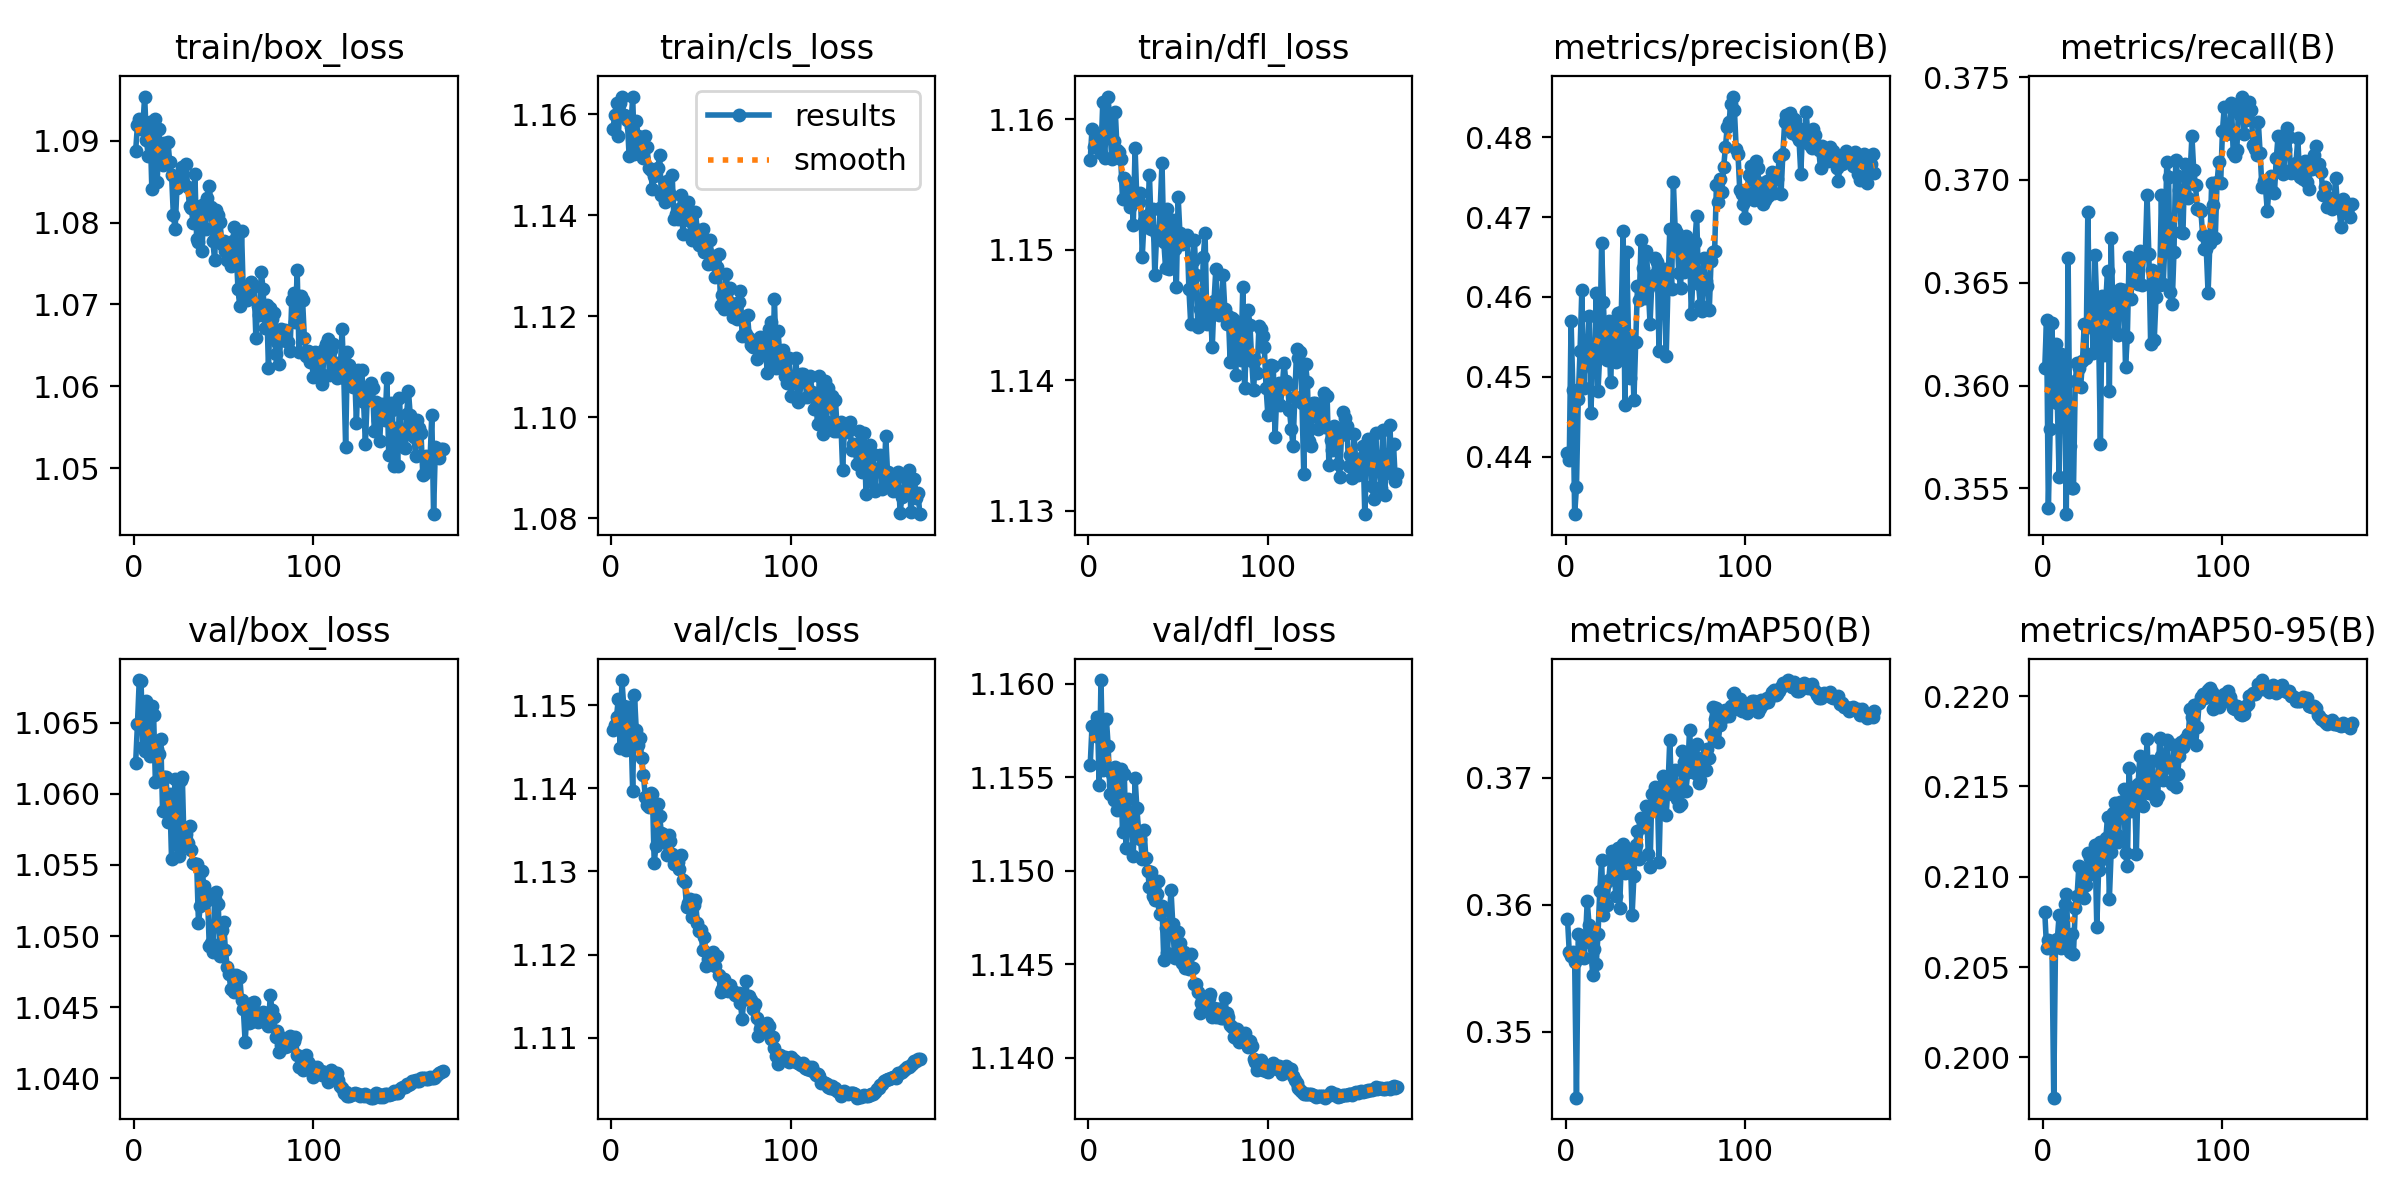

Values plotted in this chart, from the file beside it:
epoch, time, train/box_loss, train/cls_loss, train/dfl_loss, metrics/precision(B), metrics/recall(B), metrics/mAP50(B), metrics/mAP50-95(B), val/box_loss, val/cls_loss, val/dfl_loss, lr/pg0, lr/pg1, lr/pg2
1, 95.63, 1.089, 1.157, 1.157, 0.4404, 0.3609, 0.3589, 0.2081, 1.062, 1.147, 1.156, 0.0003329, 0.0003329, 0.06704
2, 182.1, 1.092, 1.16, 1.159, 0.4396, 0.3632, 0.3563, 0.2061, 1.065, 1.148, 1.158, 0.0006662, 0.0006662, 0.03404
3, 266.5, 1.093, 1.162, 1.158, 0.457, 0.354, 0.356, 0.2065, 1.068, 1.149, 1.158, 0.0009993, 0.0009993, 0.001041
4, 349.8, 1.091, 1.156, 1.158, 0.4484, 0.3579, 0.3563, 0.2061, 1.068, 1.151, 1.157, 0.0009995, 0.0009995, 0.0009995
5, 433.9, 1.092, 1.162, 1.159, 0.4328, 0.363, 0.3555, 0.2064, 1.063, 1.145, 1.158, 0.000999, 0.000999, 0.000999
6, 520.9, 1.095, 1.164, 1.158, 0.4362, 0.3594, 0.3448, 0.1978, 1.063, 1.153, 1.155, 0.0009985, 0.0009985, 0.0009985
7, 606.1, 1.09, 1.16, 1.157, 0.4473, 0.362, 0.3577, 0.2064, 1.067, 1.15, 1.16, 0.0009978, 0.0009978, 0.0009978
8, 692.7, 1.088, 1.16, 1.161, 0.4533, 0.3592, 0.3563, 0.2065, 1.063, 1.145, 1.155, 0.000997, 0.000997, 0.000997
9, 782.9, 1.092, 1.159, 1.157, 0.4609, 0.3555, 0.3574, 0.2079, 1.063, 1.146, 1.157, 0.0009961, 0.0009961, 0.0009961
10, 871.8, 1.084, 1.152, 1.159, 0.4486, 0.3615, 0.3558, 0.2061, 1.066, 1.15, 1.158, 0.0009951, 0.0009951, 0.0009951
11, 962, 1.091, 1.157, 1.162, 0.4541, 0.358, 0.3573, 0.2063, 1.066, 1.148, 1.157, 0.0009939, 0.0009939, 0.0009939
12, 1051, 1.093, 1.163, 1.159, 0.4524, 0.3611, 0.3603, 0.2085, 1.061, 1.14, 1.154, 0.0009926, 0.0009926, 0.0009926
13, 1140, 1.085, 1.152, 1.157, 0.4576, 0.3537, 0.3584, 0.209, 1.063, 1.151, 1.155, 0.0009912, 0.0009912, 0.0009912
14, 1228, 1.091, 1.159, 1.158, 0.4455, 0.3662, 0.357, 0.2067, 1.063, 1.147, 1.154, 0.0009897, 0.0009897, 0.0009897
15, 1317, 1.088, 1.156, 1.161, 0.451, 0.3571, 0.3545, 0.2058, 1.064, 1.145, 1.156, 0.0009881, 0.0009881, 0.0009881
16, 1401, 1.087, 1.153, 1.158, 0.4521, 0.355, 0.3565, 0.2068, 1.059, 1.146, 1.153, 0.0009863, 0.0009863, 0.0009863
17, 1485, 1.09, 1.153, 1.157, 0.4605, 0.355, 0.3553, 0.2057, 1.061, 1.144, 1.155, 0.0009844, 0.0009844, 0.0009844
18, 1570, 1.087, 1.151, 1.157, 0.4482, 0.3602, 0.3577, 0.2083, 1.061, 1.142, 1.155, 0.0009825, 0.0009825, 0.0009825
19, 1657, 1.09, 1.156, 1.154, 0.4529, 0.3611, 0.3611, 0.2089, 1.058, 1.139, 1.152, 0.0009803, 0.0009803, 0.0009803
20, 1741, 1.087, 1.153, 1.155, 0.4668, 0.3608, 0.3636, 0.2106, 1.06, 1.138, 1.155, 0.0009781, 0.0009781, 0.0009781
21, 1825, 1.086, 1.149, 1.155, 0.4594, 0.3599, 0.3592, 0.2091, 1.055, 1.138, 1.151, 0.0009758, 0.0009758, 0.0009758
22, 1910, 1.081, 1.149, 1.155, 0.4531, 0.3612, 0.3616, 0.2104, 1.059, 1.139, 1.154, 0.0009733, 0.0009733, 0.0009733
23, 1995, 1.079, 1.145, 1.153, 0.4521, 0.363, 0.36, 0.2088, 1.061, 1.139, 1.153, 0.0009707, 0.0009707, 0.0009707
24, 2080, 1.084, 1.148, 1.155, 0.4569, 0.3613, 0.362, 0.2095, 1.056, 1.131, 1.152, 0.000968, 0.000968, 0.000968
25, 2163, 1.085, 1.149, 1.152, 0.4494, 0.3684, 0.3636, 0.2113, 1.056, 1.133, 1.151, 0.0009652, 0.0009652, 0.0009652
26, 2247, 1.085, 1.149, 1.158, 0.4544, 0.3629, 0.3642, 0.211, 1.061, 1.138, 1.155, 0.0009623, 0.0009623, 0.0009623
27, 2332, 1.087, 1.152, 1.154, 0.4567, 0.364, 0.3625, 0.2107, 1.061, 1.137, 1.153, 0.0009593, 0.0009593, 0.0009593
28, 2415, 1.085, 1.144, 1.154, 0.4519, 0.3616, 0.3607, 0.2101, 1.056, 1.135, 1.152, 0.0009561, 0.0009561, 0.0009561
29, 2500, 1.087, 1.145, 1.154, 0.458, 0.3663, 0.3645, 0.2117, 1.057, 1.135, 1.152, 0.0009529, 0.0009529, 0.0009529
30, 2583, 1.084, 1.143, 1.149, 0.4531, 0.3639, 0.3598, 0.2072, 1.057, 1.134, 1.151, 0.0009495, 0.0009495, 0.0009495
31, 2667, 1.082, 1.147, 1.152, 0.4582, 0.3626, 0.3632, 0.2104, 1.058, 1.132, 1.152, 0.000946, 0.000946, 0.000946
32, 2751, 1.082, 1.144, 1.152, 0.4683, 0.3572, 0.3648, 0.2119, 1.056, 1.134, 1.151, 0.0009425, 0.0009425, 0.0009425
33, 2835, 1.08, 1.144, 1.153, 0.4464, 0.3644, 0.3625, 0.211, 1.055, 1.134, 1.15, 0.0009388, 0.0009388, 0.0009388
34, 2918, 1.086, 1.148, 1.156, 0.4657, 0.3615, 0.3633, 0.2112, 1.055, 1.132, 1.149, 0.000935, 0.000935, 0.000935
35, 3002, 1.078, 1.139, 1.152, 0.4549, 0.3642, 0.3634, 0.2121, 1.055, 1.131, 1.15, 0.0009311, 0.0009311, 0.0009311
36, 3084, 1.078, 1.14, 1.153, 0.4499, 0.3656, 0.3641, 0.2133, 1.051, 1.131, 1.149, 0.0009271, 0.0009271, 0.0009271
37, 3170, 1.082, 1.139, 1.148, 0.4542, 0.3597, 0.3592, 0.2088, 1.052, 1.131, 1.148, 0.0009229, 0.0009229, 0.0009229
38, 3256, 1.077, 1.141, 1.151, 0.4471, 0.3672, 0.3622, 0.2114, 1.055, 1.13, 1.149, 0.0009187, 0.0009187, 0.0009187
39, 3342, 1.082, 1.144, 1.151, 0.4543, 0.3635, 0.3647, 0.2135, 1.054, 1.132, 1.149, 0.0009144, 0.0009144, 0.0009144
40, 3425, 1.079, 1.136, 1.153, 0.4613, 0.3626, 0.3658, 0.2141, 1.052, 1.129, 1.148, 0.00091, 0.00091, 0.00091
41, 3509, 1.083, 1.143, 1.157, 0.4597, 0.3643, 0.3636, 0.2123, 1.053, 1.129, 1.148, 0.0009055, 0.0009055, 0.0009055
42, 3595, 1.085, 1.143, 1.151, 0.4671, 0.3625, 0.3668, 0.2119, 1.049, 1.126, 1.145, 0.0009008, 0.0009008, 0.0009008
43, 3678, 1.082, 1.143, 1.149, 0.4636, 0.3647, 0.3665, 0.2141, 1.05, 1.126, 1.147, 0.0008961, 0.0008961, 0.0008961
44, 3762, 1.078, 1.139, 1.153, 0.4599, 0.3646, 0.3662, 0.214, 1.049, 1.127, 1.146, 0.0008913, 0.0008913, 0.0008913
45, 3848, 1.075, 1.135, 1.149, 0.4658, 0.3646, 0.3678, 0.2149, 1.053, 1.125, 1.147, 0.0008864, 0.0008864, 0.0008864
46, 3932, 1.082, 1.138, 1.15, 0.4611, 0.3609, 0.364, 0.2113, 1.053, 1.126, 1.149, 0.0008814, 0.0008814, 0.0008814
47, 4017, 1.081, 1.141, 1.152, 0.4567, 0.3623, 0.363, 0.2106, 1.052, 1.127, 1.147, 0.0008763, 0.0008763, 0.0008763
48, 4104, 1.08, 1.137, 1.15, 0.4618, 0.3663, 0.3688, 0.216, 1.049, 1.124, 1.145, 0.0008711, 0.0008711, 0.0008711
49, 4188, 1.077, 1.134, 1.147, 0.4627, 0.3642, 0.3675, 0.2136, 1.05, 1.123, 1.147, 0.0008658, 0.0008658, 0.0008658
50, 4275, 1.078, 1.135, 1.154, 0.4649, 0.3659, 0.3693, 0.2144, 1.051, 1.123, 1.147, 0.0008605, 0.0008605, 0.0008605
51, 4360, 1.077, 1.137, 1.151, 0.4644, 0.3657, 0.3691, 0.215, 1.049, 1.121, 1.146, 0.000855, 0.000855, 0.000855
52, 4445, 1.075, 1.133, 1.15, 0.4532, 0.366, 0.3634, 0.2113, 1.048, 1.122, 1.145, 0.0008495, 0.0008495, 0.0008495
53, 4529, 1.077, 1.133, 1.151, 0.4614, 0.3649, 0.369, 0.2152, 1.047, 1.119, 1.146, 0.0008439, 0.0008439, 0.0008439
54, 4611, 1.075, 1.13, 1.151, 0.4632, 0.3665, 0.3702, 0.2167, 1.046, 1.119, 1.145, 0.0008381, 0.0008381, 0.0008381
55, 4696, 1.078, 1.135, 1.151, 0.4635, 0.3649, 0.3696, 0.2159, 1.047, 1.12, 1.145, 0.0008323, 0.0008323, 0.0008323
56, 4783, 1.079, 1.132, 1.147, 0.4526, 0.3664, 0.3671, 0.2139, 1.046, 1.119, 1.145, 0.0008265, 0.0008265, 0.0008265
57, 4869, 1.077, 1.132, 1.144, 0.4614, 0.3663, 0.3693, 0.2151, 1.047, 1.12, 1.146, 0.0008205, 0.0008205, 0.0008205
58, 4953, 1.072, 1.128, 1.149, 0.4686, 0.3693, 0.373, 0.2177, 1.047, 1.119, 1.145, 0.0008145, 0.0008145, 0.0008145
59, 5037, 1.07, 1.13, 1.151, 0.4611, 0.3664, 0.3687, 0.2146, 1.047, 1.12, 1.144, 0.0008084, 0.0008084, 0.0008084
60, 5120, 1.079, 1.132, 1.148, 0.4744, 0.362, 0.3689, 0.2146, 1.045, 1.118, 1.144, 0.0008022, 0.0008022, 0.0008022
... 112 more rows
